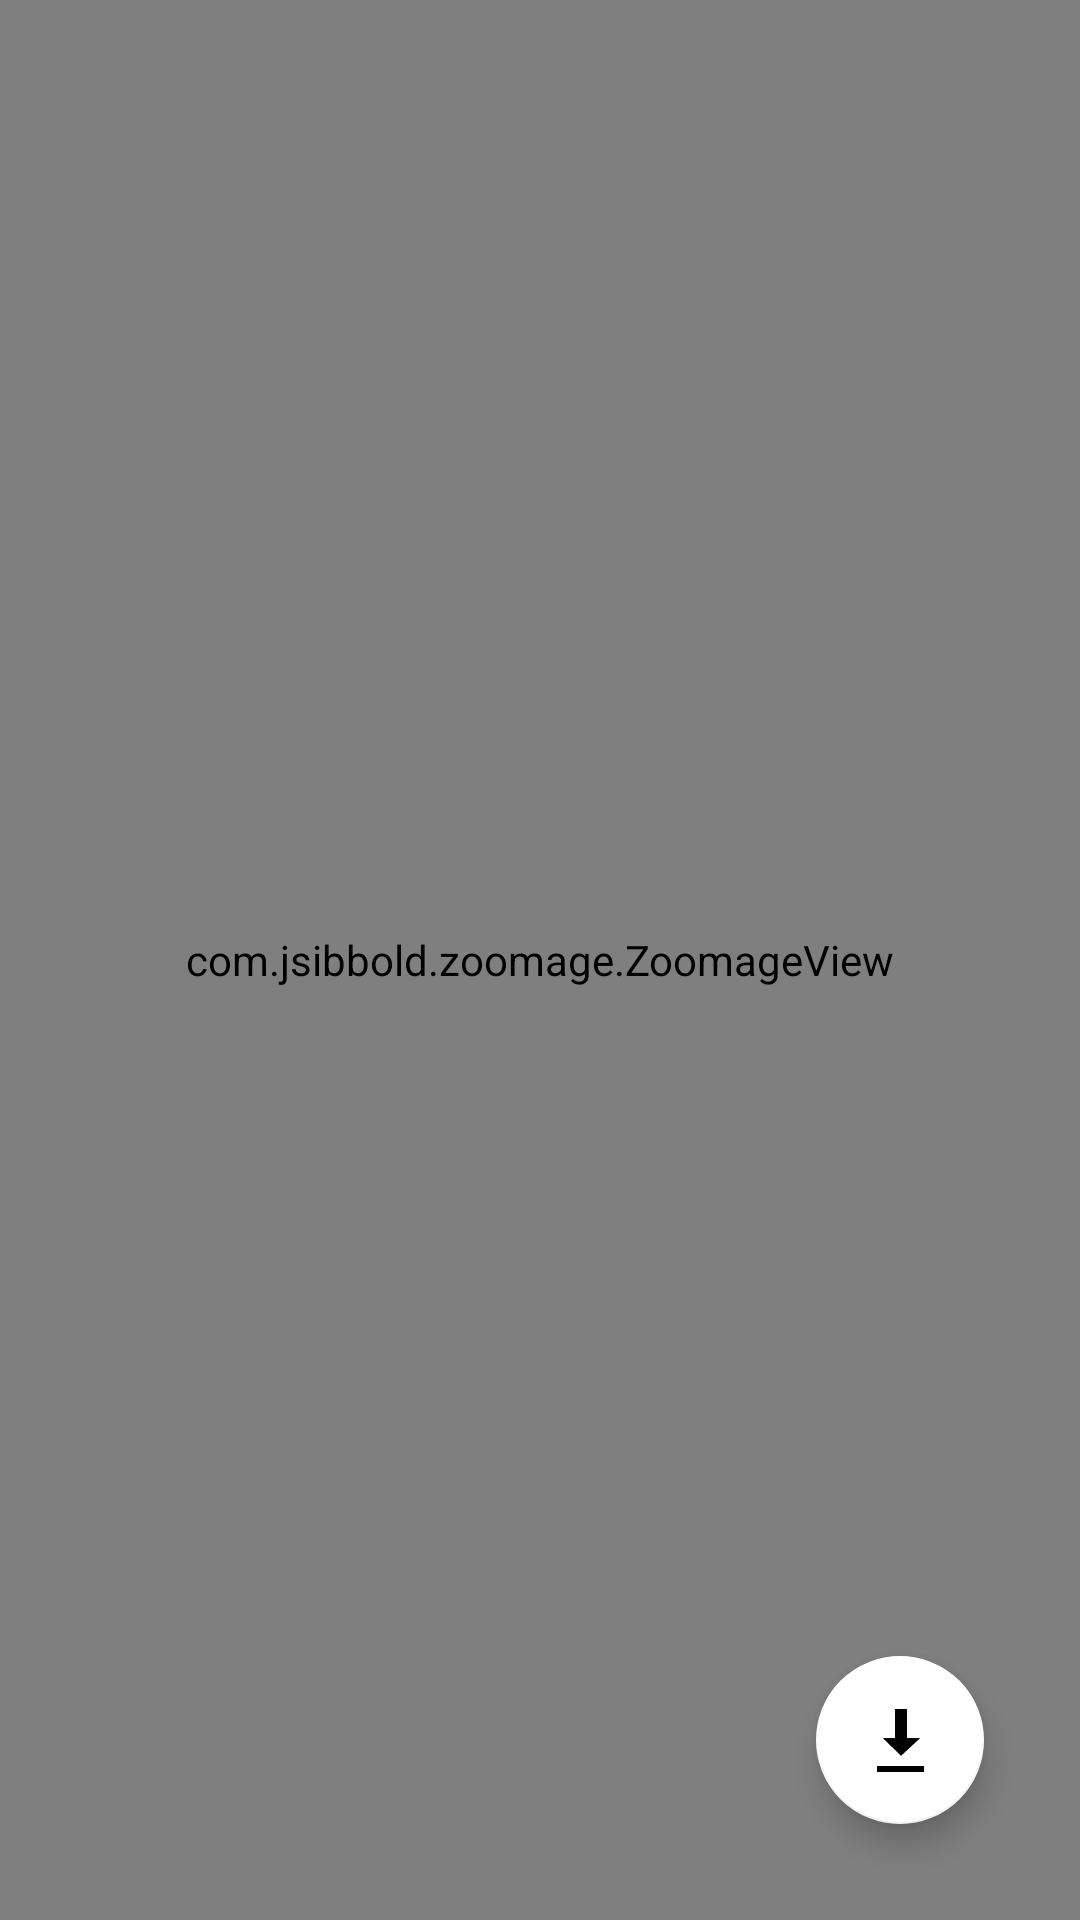

This screen was rendered from an Android layout file. Write that file and the resources it references.
<!-- AndroidManifest.xml: application theme AppTheme -->
<!-- res/layout/full_image_fragment.xml -->
<?xml version="1.0" encoding="utf-8"?>
<FrameLayout xmlns:android="http://schemas.android.com/apk/res/android"
    xmlns:app="http://schemas.android.com/apk/res-auto"
    xmlns:tools="http://schemas.android.com/tools"
    android:layout_width="match_parent"
    android:layout_height="match_parent"
    tools:context=".fragments.FullImageFrag">


    <com.jsibbold.zoomage.ZoomageView
        android:id="@+id/fullImage"
        android:layout_width="match_parent"
        android:layout_height="match_parent"
        app:zoomage_animateOnReset="true"
        app:zoomage_autoCenter="true"
        app:zoomage_autoResetMode="UNDER"
        app:zoomage_maxScale="8"
        app:zoomage_minScale="0.6"
        app:zoomage_restrictBounds="false"
        app:zoomage_translatable="true"
        app:zoomage_zoomable="true"
        tools:src="@tools:sample/avatars" />

    <com.google.android.material.floatingactionbutton.FloatingActionButton
        android:id="@+id/floatingActionButton"
        android:layout_width="wrap_content"
        android:layout_height="wrap_content"
        android:layout_gravity="bottom|end"
        android:layout_margin="32dp"
        android:contentDescription="@string/download"
        android:src="@android:drawable/stat_sys_download_done"
        app:backgroundTint="@android:color/white" />

</FrameLayout>
<!-- resources referenced by this layout -->
<resources>
  <style name="AppTheme" parent="Theme.MaterialComponents.Light.NoActionBar">
          
          <item name="colorPrimary">@color/colorPrimary</item>
          <item name="colorPrimaryDark">@color/colorPrimaryDark</item>
          <item name="colorAccent">@color/colorAccent</item>
      </style>
  <!-- not gathered from this repository: default colours our renderer supplied (Android Studio template values) -->
  <color name="colorPrimary">#FF6200EE</color>
  <color name="colorPrimaryDark">#FF3700B3</color>
  <color name="colorAccent">#FF03DAC5</color>
</resources>
